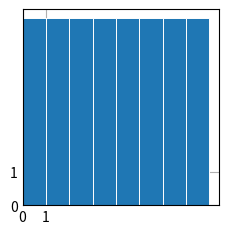

The script that saved this image:
import matplotlib.pyplot as plt
import numpy as np
def ex_1():
    plt.style.use('_mpl-gallery')

    # make data
    x = np.linspace(0,10,100  )
    y  =  4  +  2  * np.sin(2  * x)

    # plot
    fig, ax = plt.subplots()

    ax.plot(x, y, linewidth=2.0)

    ax.set(xlim=(0,8 ), xticks=np.arange(1,8 ),
           ylim=(0,8 ), yticks=np.arange(1,8 ))

    plt.show()


plt.style.use('_mpl-gallery')

# make data:
np.random.seed(3)
x =  0.5 + np.arange(8)
y = np.random.uniform(2.7 , len(x))

# plot
fig, ax = plt.subplots()

ax.bar(x, y, width=1, edgecolor="white", linewidth=0.7)

ax.set(xlim=(0.8), xticks=np.arange(1.8),
       ylim=(0.8), yticks=np.arange(1.8))

plt.show()
